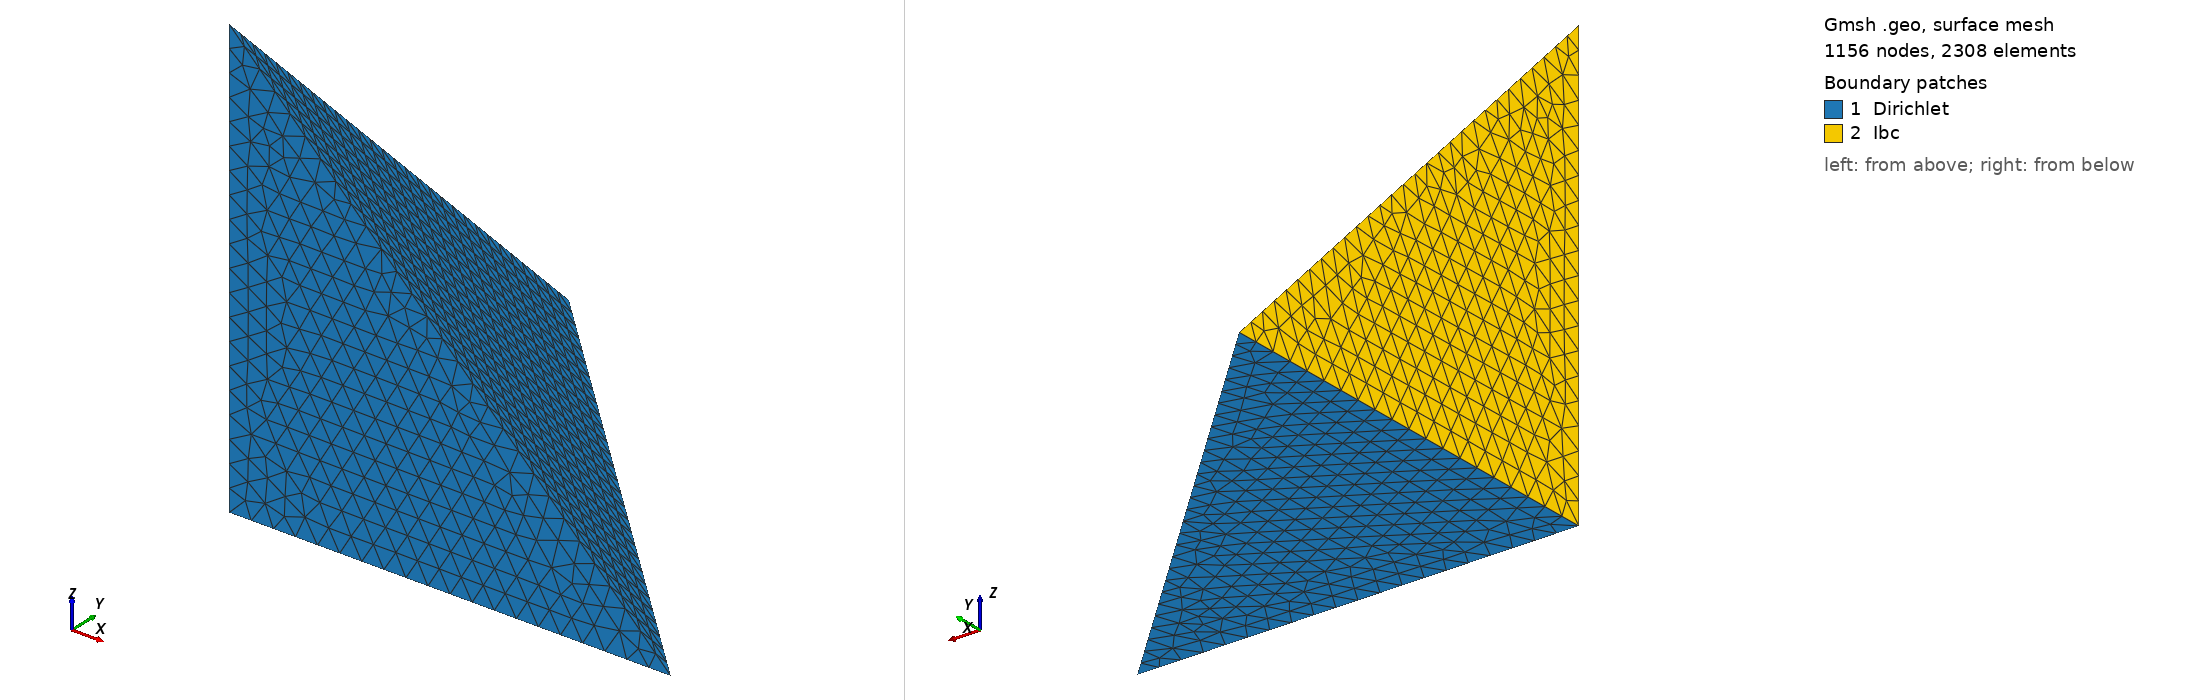

Gmsh geometry script, surface-meshed: 1156 nodes, 2308 surface elements. Boundary patches (legend numbers): 1 Dirichlet, 2 Ibc. Left view from above one corner, right view from below the opposite corner. Legend entries are the model's physical surfaces. The drawing asked Gmsh for element sizes between 1% and 20% of the model's largest extent; the script's own settings can give other sizes.

=== tetrahedron-ibc.geo (drawn) ===
h=0.1;
Point(1) = {-1, -1, -1, h};
Point(2) = {1, -1, -1, h};
Point(3) = {-1, 1, -1, h};
Point(4) = {-1, -1, 1, h};

Line(1) = {2, 3};
Line(2) = {3, 1};
Line(3) = {1, 2};

Line(4) = {1, 4};
Line(5) = {2, 4};
Line(6) = {3, 4};

//+                                                                                                                                                           
Line Loop(1) = {6, -5, 1};                                                                                                                                    
//+                                                                                                                                                           
Plane Surface(1) = {1};                                                                                                                                       
//+                                                                                                                                                           
Line Loop(2) = {2, 4, -6};                                                                                                                                    
//+                                                                                                                                                           
Plane Surface(2) = {2};                                                                                                                                       
//+                                                                                                                                                           
Line Loop(3) = {3, 5, -4};                                                                                                                                    
//+                                                                                                                                                           
Plane Surface(3) = {3};                                                                                                                                       
//+                                                                                                                                                           
Line Loop(4) = {3, 1, 2};                                                                                                                                     
//+                                                                                                                                                           
Plane Surface(4) = {4};                                                                                                                                       
//+                                                                                                                                                           
Surface Loop(1) = {2, 4, 3, 1};
Physical Surface("Dirichlet") = {1,3,4};
Physical Surface("Ibc") = {2};
//+                                                                                                                                                           
Volume(0) = {1};                                                                                                                                              
Physical Volume("Tetrahedron") = {0};
